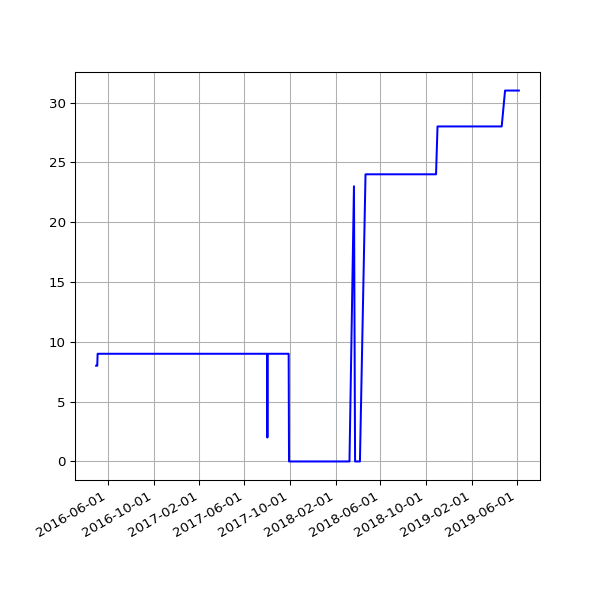

The data file committed next to this chart (first rows):
date, value
2016-04-30 02:21:55 +0100, 8
2016-05-01 02:23:43 +0100, 8
2016-05-02 02:59:07 +0100, 8
2016-05-03 02:59:17 +0100, 8
2016-05-04 02:52:33 +0100, 9
2016-05-05 02:59:23 +0100, 9
2016-05-07 02:38:06 +0100, 9
2016-05-12 02:25:21 +0100, 9
2016-05-14 02:26:31 +0100, 9
2016-05-15 02:24:22 +0100, 9
2016-05-20 02:24:25 +0100, 9
2016-05-21 02:35:26 +0100, 9
2016-05-22 02:40:10 +0100, 9
2016-05-23 02:44:24 +0100, 9
2016-05-24 02:38:17 +0100, 9
2016-05-25 02:25:39 +0100, 9
2016-05-27 03:44:21 +0100, 9
2016-05-31 02:25:39 +0100, 9
2016-06-01 02:30:55 +0100, 9
2016-06-02 02:24:09 +0100, 9
2016-06-03 02:26:48 +0100, 9
2016-06-04 02:34:11 +0100, 9
2016-06-05 02:26:27 +0100, 9
2016-06-08 02:31:20 +0100, 9
2016-06-09 02:28:28 +0100, 9
2016-06-10 02:36:42 +0100, 9
2016-06-11 02:26:58 +0100, 9
2016-06-12 02:22:27 +0100, 9
2016-06-13 02:18:13 +0100, 9
2016-06-14 02:19:27 +0100, 9
2016-06-15 02:28:29 +0100, 9
2016-06-16 02:25:53 +0100, 9
2016-06-17 02:22:12 +0100, 9
2016-06-18 02:21:26 +0100, 9
2016-06-19 02:21:23 +0100, 9
2016-06-20 02:26:06 +0100, 9
2016-06-21 02:31:02 +0100, 9
2016-06-22 02:21:58 +0100, 9
2016-06-23 02:21:47 +0100, 9
2016-06-24 02:35:07 +0100, 9
2016-06-25 02:58:43 +0100, 9
2016-06-26 02:29:30 +0100, 9
2016-06-27 02:37:26 +0100, 9
2016-06-28 02:46:05 +0100, 9
2016-06-29 02:35:11 +0100, 9
2016-06-30 02:25:08 +0100, 9
2016-07-01 02:22:14 +0100, 9
2016-07-02 02:27:18 +0100, 9
2016-07-03 02:21:16 +0100, 9
2016-07-04 02:31:56 +0100, 9
2016-07-05 02:23:39 +0100, 9
2016-07-06 02:42:54 +0100, 9
2016-07-07 02:23:52 +0100, 9
2016-07-08 02:32:38 +0100, 9
2016-07-09 02:23:55 +0100, 9
2016-07-10 02:22:14 +0100, 9
2016-07-11 02:22:40 +0100, 9
2016-07-12 02:24:02 +0100, 9
2016-07-13 02:36:30 +0100, 9
2016-07-14 02:25:20 +0100, 9
... 593 more rows
